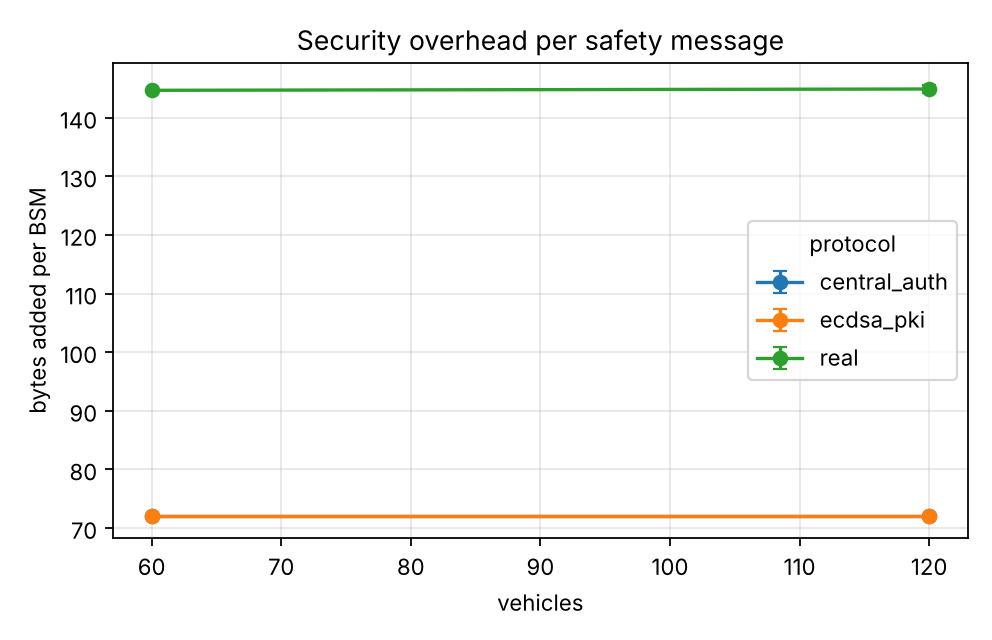

Data behind this chart, as committed beside it:
series, vehicles, security_bytes_per_bsm, security_bytes_per_bsm_ci95
experiments.baselines.central_auth, 60.0, 72.0, 0.0
experiments.baselines.central_auth, 120.0, 72.0, 0.0
experiments.baselines.ecdsa_pki, 60.0, 72.0, 0.0
experiments.baselines.ecdsa_pki, 120.0, 72.0, 0.0
real, 60.0, 144.7, 0.1065
real, 120.0, 144.9, 0.7261
